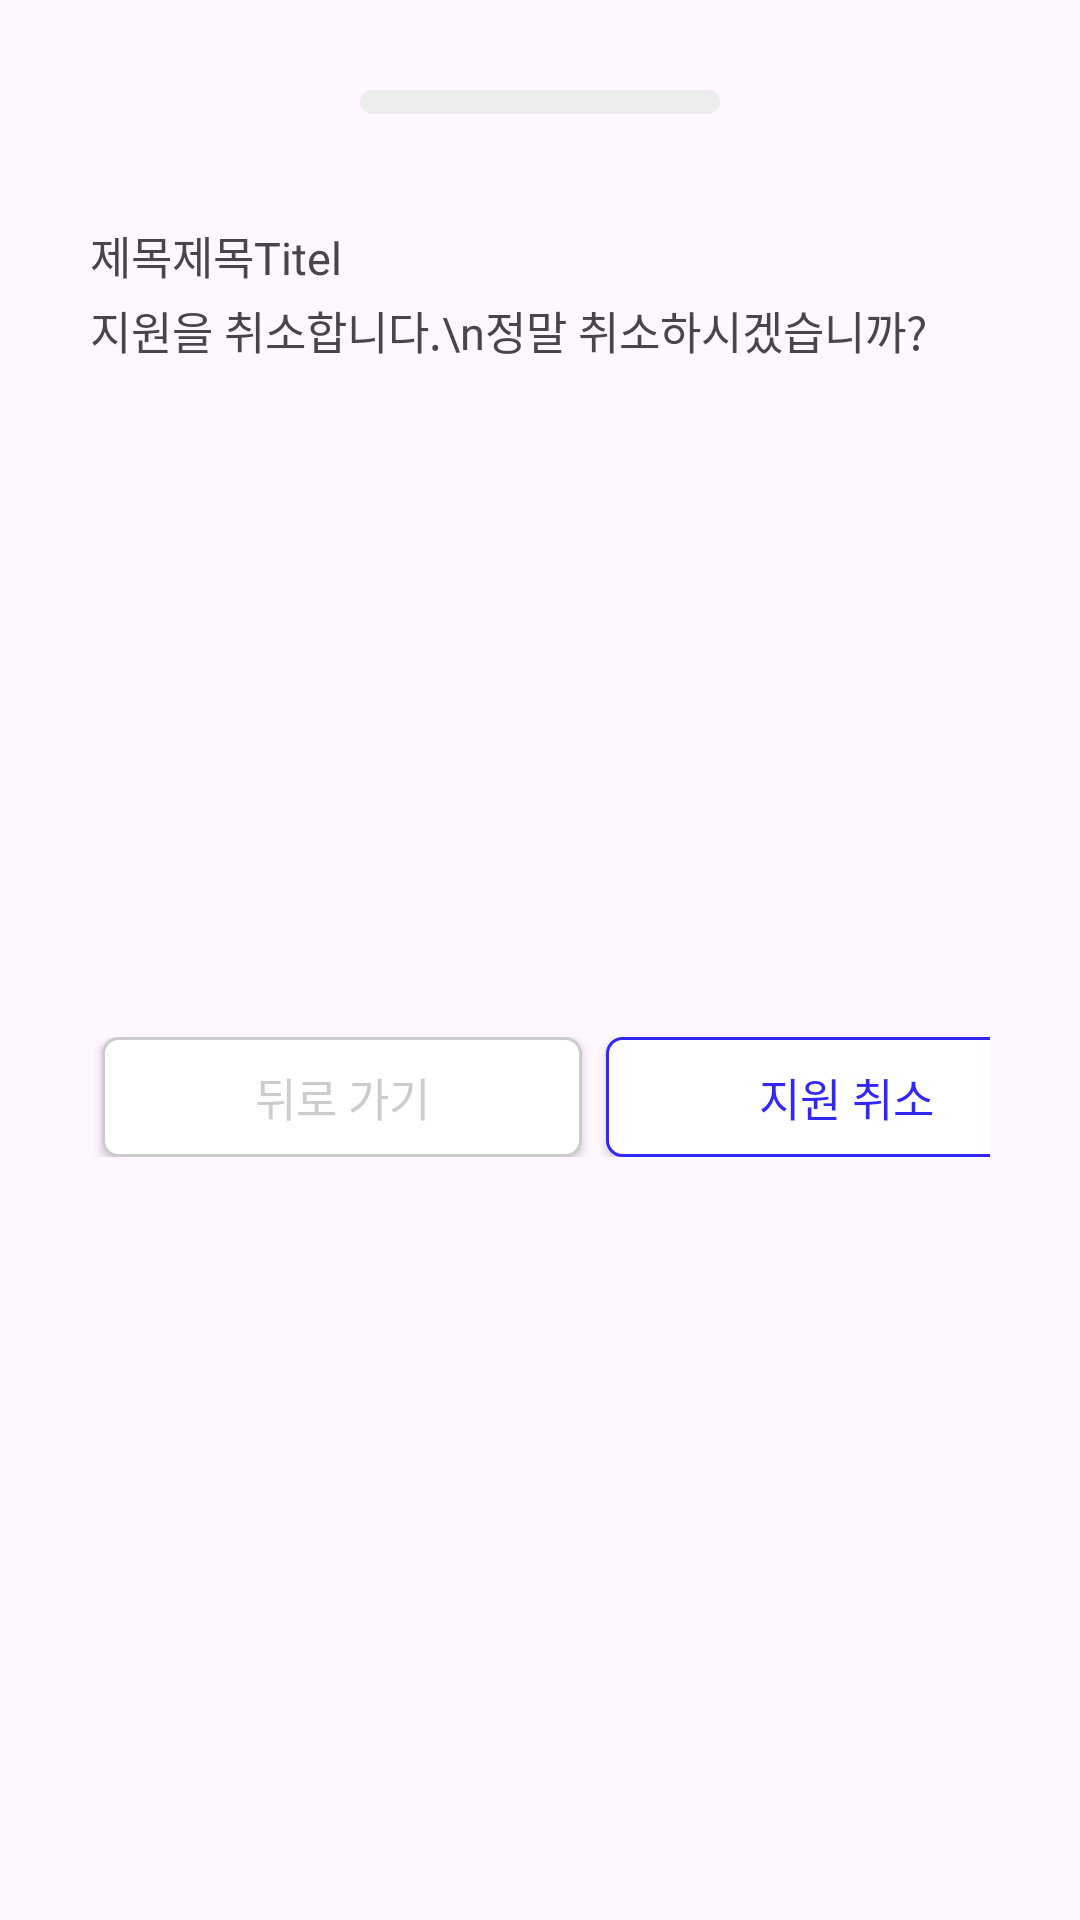

Reconstruct the res/layout file that produces this screen, plus the resources it refers to.
<!-- AndroidManifest.xml: application theme Theme.WayToGo -->
<!-- res/layout/carpool_cancel_modal_layout.xml -->
<?xml version="1.0" encoding="utf-8"?>
<androidx.constraintlayout.widget.ConstraintLayout xmlns:android="http://schemas.android.com/apk/res/android"
    android:layout_width="match_parent"
    android:layout_height="wrap_content"
    android:padding="30dp"
    android:background="@drawable/modal_background"
    xmlns:app="http://schemas.android.com/apk/res-auto">

    <ImageView
        android:id="@+id/scroll_icon_iv"
        android:layout_width="wrap_content"
        android:layout_height="wrap_content"
        android:src="@drawable/modal_scroll_icon"
        app:layout_constraintStart_toStartOf="parent"
        app:layout_constraintTop_toTopOf="parent"
        app:layout_constraintEnd_toEndOf="parent"/>

    <TextView
        android:id="@+id/cancel_title_tv"
        android:layout_width="wrap_content"
        android:layout_height="wrap_content"
        android:text="제목제목Titel"
        android:textSize="15sp"
        android:fontFamily="@font/applesdgothicneo_eb"
        android:layout_marginTop="36dp"
        app:layout_constraintStart_toStartOf="parent"
        app:layout_constraintTop_toBottomOf="@id/scroll_icon_iv"/>

    <TextView
        android:id="@+id/explain_tv"
        android:layout_width="wrap_content"
        android:layout_height="wrap_content"
        android:text="지원을 취소합니다.\n정말 취소하시겠습니까?"
        android:textSize="15sp"
        android:fontFamily="@font/applesdgothicneo_l"
        android:layout_marginTop="3dp"
        app:layout_constraintTop_toBottomOf="@id/cancel_title_tv"
        app:layout_constraintStart_toStartOf="parent"/>


    <LinearLayout
        android:layout_width="match_parent"
        android:layout_height="wrap_content"
        android:layout_marginVertical="25dp"
        app:layout_constraintTop_toBottomOf="@id/explain_tv"
        app:layout_constraintStart_toStartOf="parent"
        app:layout_constraintEnd_toEndOf="parent"
        app:layout_constraintBottom_toBottomOf="parent">

        <androidx.appcompat.widget.AppCompatButton
            android:id="@+id/back_btn"
            android:layout_width="160dp"
            android:layout_height="40dp"
            android:background="@drawable/back_button"
            android:text="뒤로 가기"
            android:textColor="@color/gray200"
            android:textSize="15sp"
            android:fontFamily="@font/applesdgothicneo_b"
            android:layout_marginHorizontal="4dp"/>

        <androidx.appcompat.widget.AppCompatButton
            android:id="@+id/cancel_button"
            android:layout_width="160dp"
            android:layout_height="40dp"
            android:background="@drawable/cancel_button"
            android:text="지원 취소"
            android:textColor="@color/blue"
            android:textSize="15sp"
            android:fontFamily="@font/applesdgothicneo_b"
            android:layout_marginHorizontal="4dp"/>
    </LinearLayout>

</androidx.constraintlayout.widget.ConstraintLayout>
<!-- resources referenced by this layout -->
<resources>
  <color name="blue">#3227F8</color>
  <color name="gray200">#CCCCCC</color>
  <!-- drawable back_button (drawable) -->
  <?xml version="1.0" encoding="utf-8"?>
  <shape xmlns:android="http://schemas.android.com/apk/res/android">
      <corners android:radius="5dp"/>
      <solid android:color="@color/white"/>
      <stroke android:color="@color/gray200" android:width="1dp"/>
  </shape>
  <!-- drawable cancel_button (drawable) -->
  <?xml version="1.0" encoding="utf-8"?>
  <shape xmlns:android="http://schemas.android.com/apk/res/android">
      <stroke android:width="1dp"
          android:color="@color/blue"/>
      <solid android:color="@color/white"/>
      <corners android:radius="5dp"/>
  </shape>
  <!-- drawable modal_scroll_icon (drawable) -->
  <vector xmlns:android="http://schemas.android.com/apk/res/android"
      android:width="120dp"
      android:height="8dp"
      android:viewportWidth="120"
      android:viewportHeight="8">
    <path
        android:pathData="M4,0L116,0A4,4 0,0 1,120 4L120,4A4,4 0,0 1,116 8L4,8A4,4 0,0 1,0 4L0,4A4,4 0,0 1,4 0z"
        android:fillColor="#EDEDED"/>
  </vector>
  <style name="Theme.WayToGo" parent="Base.Theme.WayToGo" />
  <color name="white">#FFFFFF</color>
  <style name="Base.Theme.WayToGo" parent="Theme.Material3.DayNight.NoActionBar">
          <item name="android:statusBarColor">@color/blue</item>
          <item name="android:windowLightStatusBar">true</item> 
      </style>
</resources>
